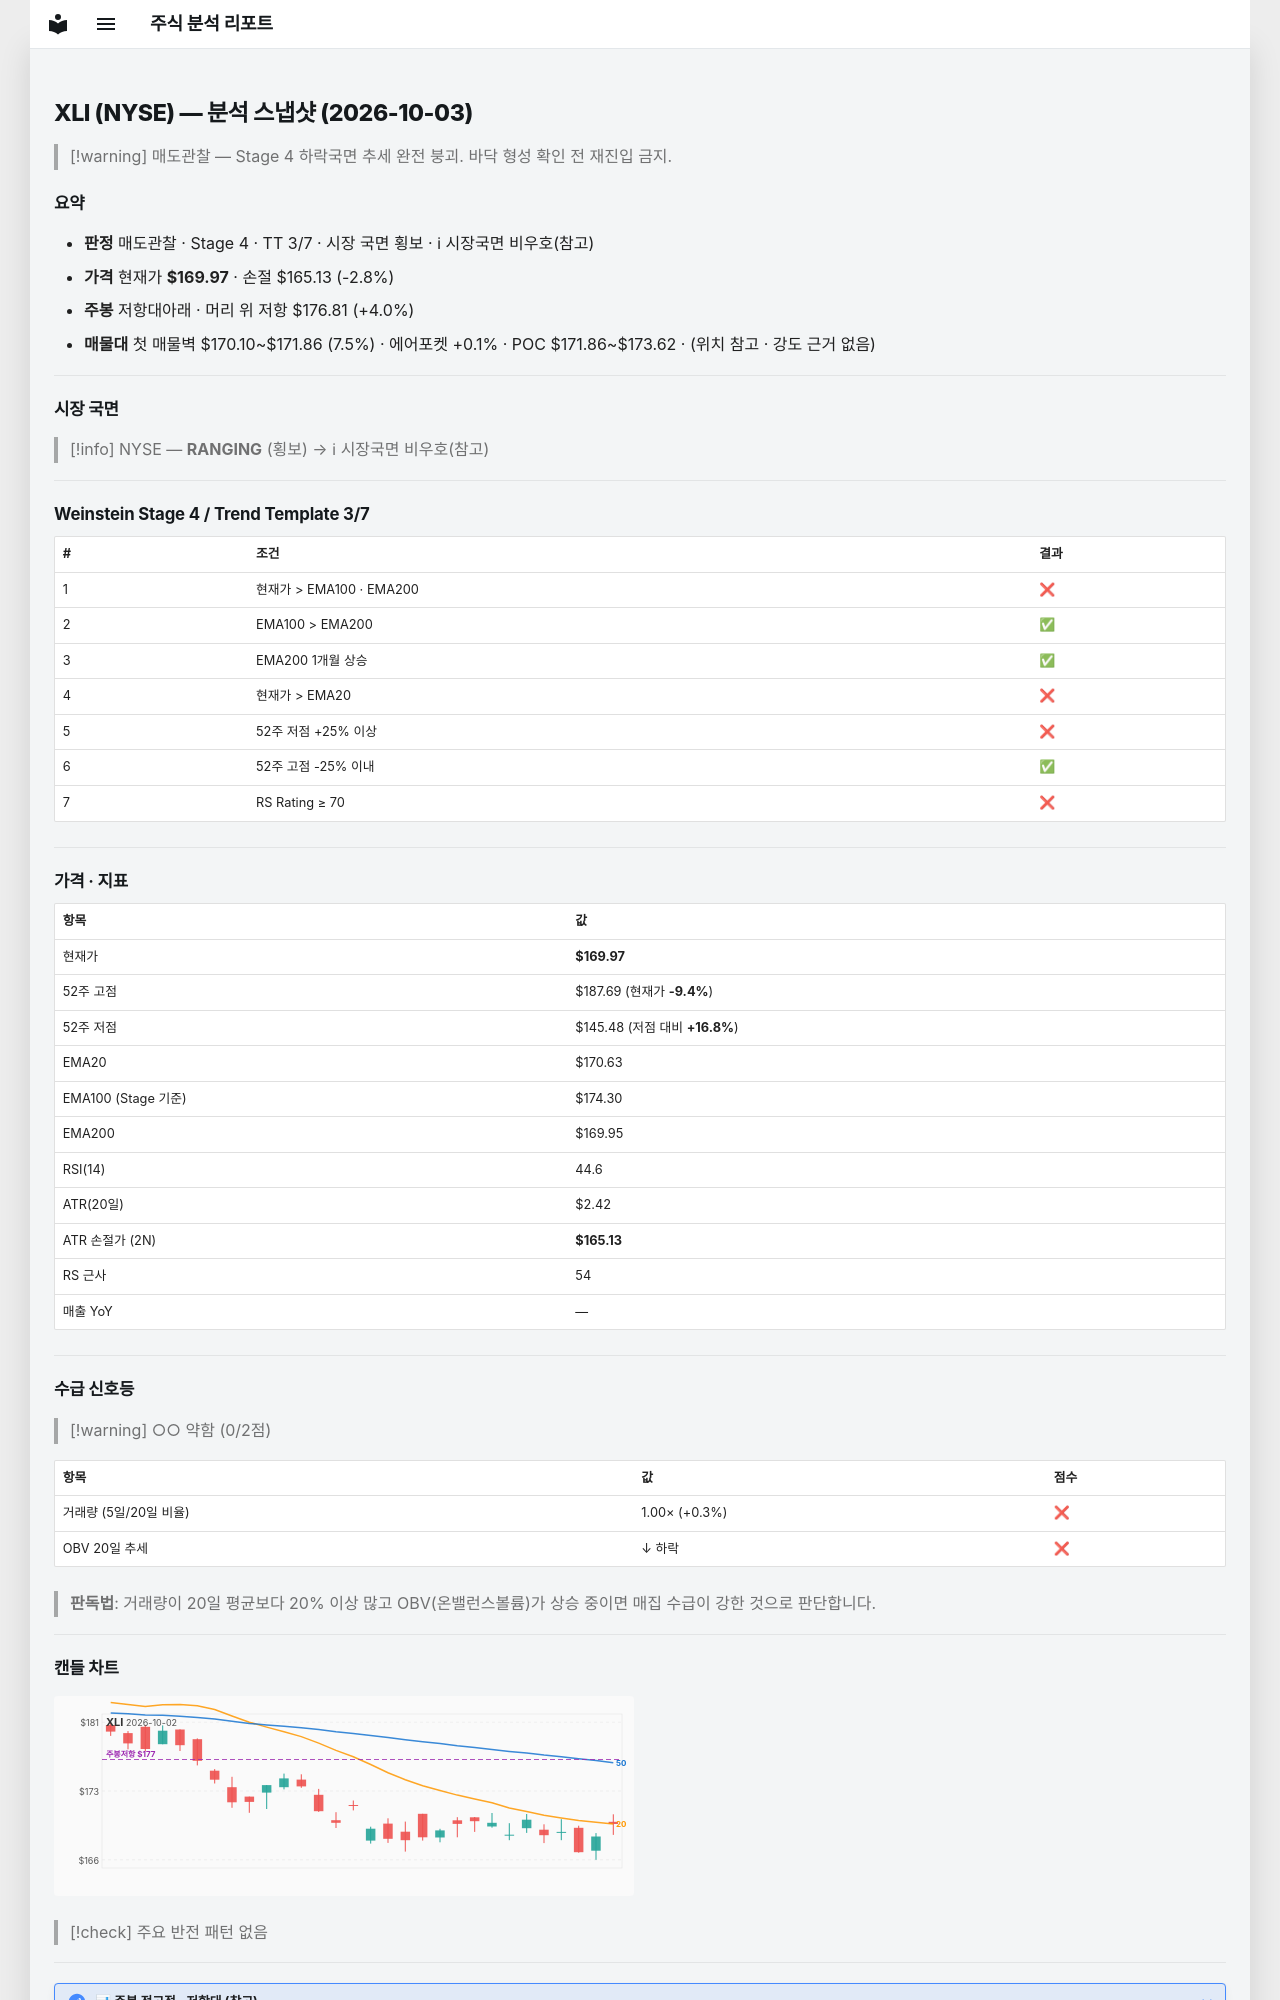

repository: soloandco/stock-reports · page: snapshots/XLI-2026-10-03/index.html · generator: mkdocs

---
type: analysis-snapshot
title: XLI 분석 스냅샷
ticker: XLI
market: NYSE
created: 2026-10-03
updated: 2026-10-03
bar-date: 2026-10-02
verdict: 매도관찰
real-rr: 1.41
sma50-gap-pct: -0.4
weekly-position: 저항대아래
weekly-overhead-price: 176.81
weekly-overhead-pct: 4.0
stage: 4
trend-template-score: 3
tt-max: 7
ma-set: ema-20-100-200
price: 169.97000122070312
stop-price: 165.13060863713153
market-regime: RANGING
supply-demand-score: 0/2
supply-demand-label: 약함
status: tracking
tags:
  - stock-agent
  - watchlist
  - XLI
  - analysis
related:
  - "[[analysis-template]]"
---

# XLI (NYSE) — 분석 스냅샷 (2026-10-03)

> [!warning] 매도관찰 — Stage 4 하락국면
> 추세 완전 붕괴. 바닥 형성 확인 전 재진입 금지.

## 요약

- **판정** 매도관찰 · Stage 4 · TT 3/7 · 시장 국면 횡보 · ℹ 시장국면 비우호(참고)
- **가격** 현재가 **$169.97** · 손절 $165.13 (-2.8%)
- **주봉** 저항대아래 · 머리 위 저항 $176.81 (+4.0%)
- **매물대** 첫 매물벽 $170.10~$171.86 (7.5%) · 에어포켓 +0.1% · POC $171.86~$173.62 · (위치 참고 · 강도 근거 없음)

---

## 시장 국면

> [!info] NYSE — **RANGING** (횡보) → ℹ 시장국면 비우호(참고)

---

## Weinstein Stage 4 / Trend Template 3/7

| # | 조건 | 결과 |
|---|------|------|
| 1 | 현재가 > EMA100 · EMA200 | ❌ |
| 2 | EMA100 > EMA200 | ✅ |
| 3 | EMA200 1개월 상승 | ✅ |
| 4 | 현재가 > EMA20 | ❌ |
| 5 | 52주 저점 +25% 이상 | ❌ |
| 6 | 52주 고점 -25% 이내 | ✅ |
| 7 | RS Rating ≥ 70 | ❌ |

---

## 가격 · 지표

| 항목 | 값 |
|------|---|
| 현재가 | **$169.97** |
| 52주 고점 | $187.69 (현재가 **-9.4%**) |
| 52주 저점 | $145.48 (저점 대비 **+16.8%**) |
| EMA20 | $170.63 |
| EMA100 (Stage 기준) | $174.30 |
| EMA200 | $169.95 |
| RSI(14) | 44.6 |
| ATR(20일) | $2.42 |
| ATR 손절가 (2N) | **$165.13** |
| RS 근사 | 54 |
| 매출 YoY | — |

---
## 수급 신호등

> [!warning] ○○ 약함 (0/2점)

| 항목 | 값 | 점수 |
|------|------|------|
| 거래량 (5일/20일 비율) | 1.00× (+0.3%) | ❌ |
| OBV 20일 추세 | ↓ 하락 | ❌ |

> **판독법**: 거래량이 20일 평균보다 20% 이상 많고 OBV(온밸런스볼륨)가 상승 중이면 매집 수급이 강한 것으로 판단합니다.

---
